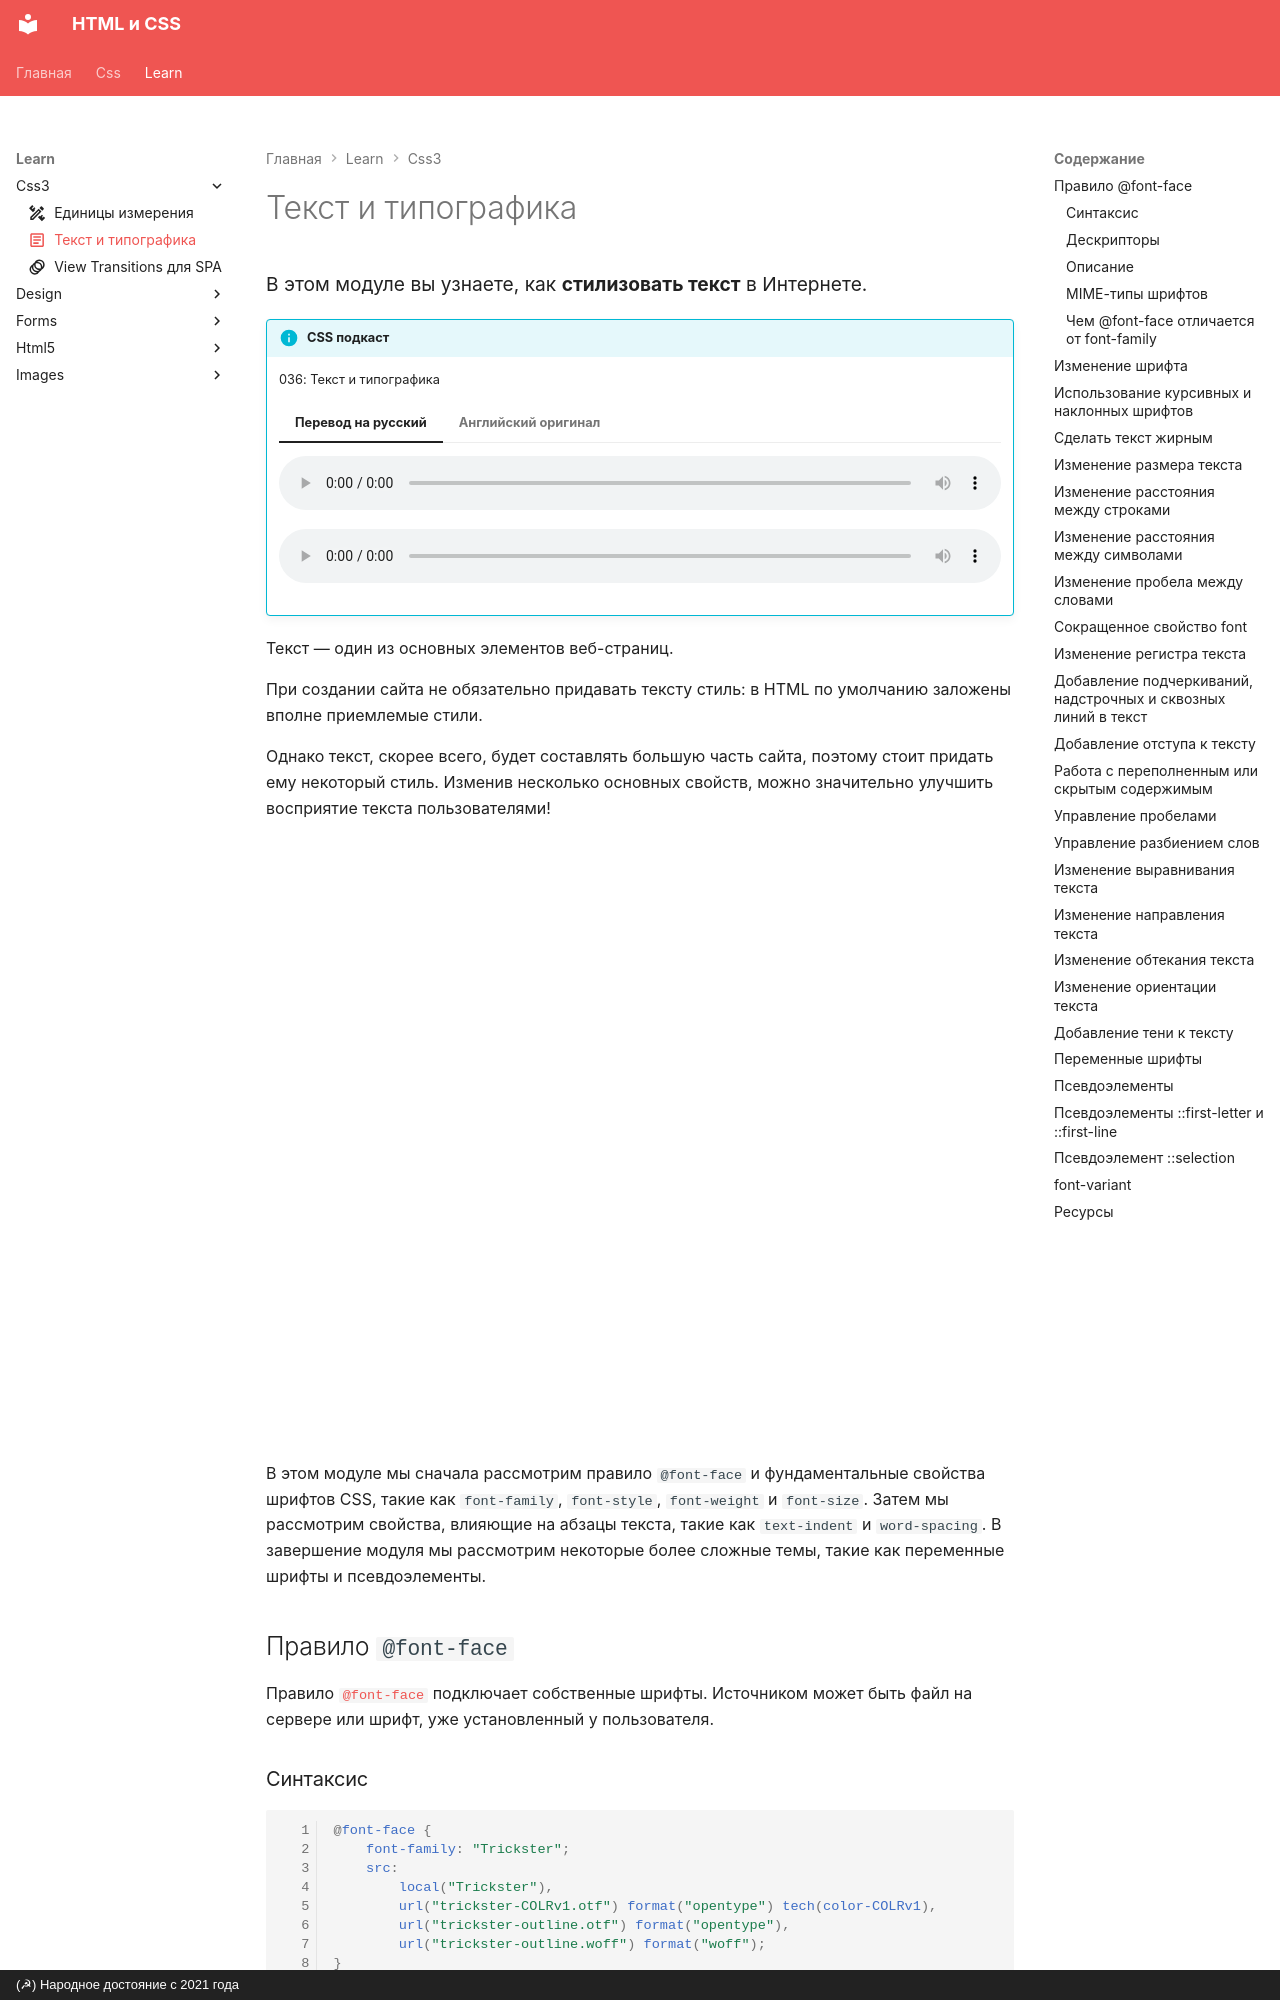

repository: xsltdev/hcdev.ru · page: learn/css3/typography/index.html · generator: mkdocs · copyright: (☭) Народное достояние с 2021 года

---
description: В этом модуле вы узнаете, как стилизовать текст в Интернете.
icon: material/text-box-outline
---

# Текст и типографика

<big>В этом модуле вы узнаете, как **стилизовать текст** в Интернете.</big>

!!!info "CSS подкаст"

    036: Текст и типографика

    === "Перевод на русский"

    	<audio style="width: 100%;" controls src="/learn/css3/typography.ru.mp3"></audio>

    === "Английский оригинал"

    	<audio style="width: 100%;" controls src="/learn/css3/typography.en.ogg"></audio>

Текст — один из основных элементов веб-страниц.

При создании сайта не обязательно придавать тексту стиль: в HTML по умолчанию заложены вполне приемлемые стили.

Однако текст, скорее всего, будет составлять большую часть сайта, поэтому стоит придать ему некоторый стиль. Изменив несколько основных свойств, можно значительно улучшить восприятие текста пользователями!

<iframe src="https://codepen.io/web-dot-dev/embed/WNEJWGy?height=590&amp;theme-id=light&amp;default-tab=result&amp;editable=true" style="height: 600px; width: 100%; border: 0;" loading="lazy"></iframe>

В этом модуле мы сначала рассмотрим правило `@font-face` и фундаментальные свойства шрифтов CSS, такие как `font-family`, `font-style`, `font-weight` и `font-size`. Затем мы рассмотрим свойства, влияющие на абзацы текста, такие как `text-indent` и `word-spacing`. В завершение модуля мы рассмотрим некоторые более сложные темы, такие как переменные шрифты и псевдоэлементы.

## Правило `@font-face`

Правило [`@font-face`](https://developer.mozilla.org/docs/Web/CSS/@font-face) подключает собственные шрифты. Источником может быть файл на сервере или шрифт, уже установленный у пользователя.

### Синтаксис

```css
@font-face {
    font-family: "Trickster";
    src:
        local("Trickster"),
        url("trickster-COLRv1.otf") format("opentype") tech(color-COLRv1),
        url("trickster-outline.otf") format("opentype"),
        url("trickster-outline.woff") format("woff");
}
```
